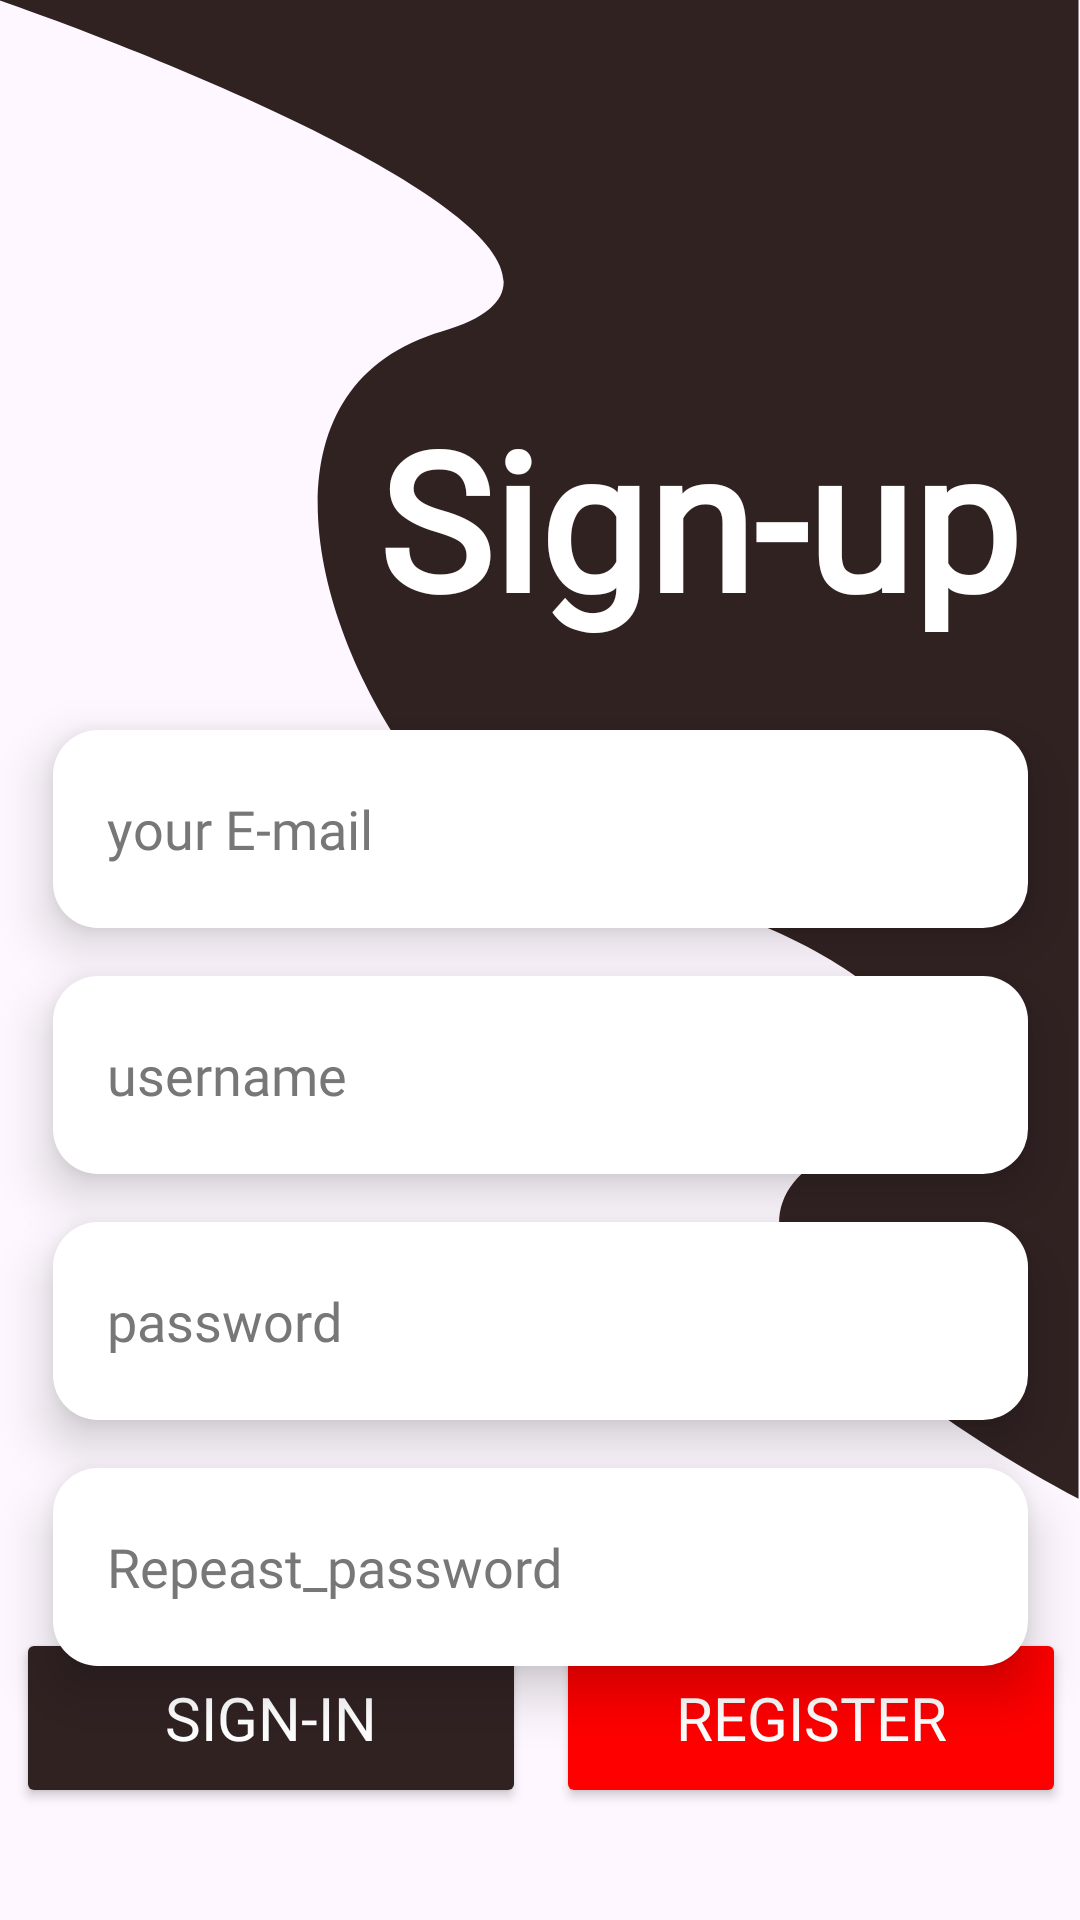

Reconstruct the res/layout file that produces this screen, plus the resources it refers to.
<!-- AndroidManifest.xml: application theme Theme.Loginsignup -->
<!-- res/layout/activity_signupactivity.xml -->
<?xml version="1.0" encoding="utf-8"?>
<androidx.constraintlayout.widget.ConstraintLayout xmlns:android="http://schemas.android.com/apk/res/android"
    xmlns:app="http://schemas.android.com/apk/res-auto"
    xmlns:tools="http://schemas.android.com/tools"
    android:id="@+id/main"
    android:layout_width="match_parent"
    android:layout_height="match_parent"
    tools:context=".signupactivity">
    <ImageView

        android:layout_width="match_parent"
        android:layout_height="500dp"
        android:adjustViewBounds="true"
        android:scaleType="fitXY"
        android:src="@drawable/signup"
        app:layout_constraintBottom_toBottomOf="parent"
        app:layout_constraintEnd_toEndOf="parent"
        app:layout_constraintHorizontal_bias="1"
        app:layout_constraintLeft_toLeftOf="parent"
        app:layout_constraintRight_toRightOf="parent"

        app:layout_constraintStart_toStartOf="parent"
        app:layout_constraintTop_toTopOf="parent"
        app:layout_constraintVertical_bias="0.0" />

    <TextView
        android:id="@+id/text"
        android:layout_width="wrap_content"
        android:layout_height="wrap_content"
        android:layout_marginTop="130dp"
        android:layout_marginEnd="20dp"
        android:fontFamily="@font/kurale"
        android:text="Sign-up"
        android:textColor="@color/white"
        android:textSize="64sp"
        android:textStyle="bold"
        app:layout_constraintBottom_toBottomOf="parent"

        app:layout_constraintEnd_toEndOf="parent"
        app:layout_constraintHorizontal_bias="1.0"
        app:layout_constraintStart_toStartOf="parent"
        app:layout_constraintTop_toTopOf="parent"
        app:layout_constraintVertical_bias="0.0" />
    <EditText
        android:id="@+id/email"
        android:hint="your E-mail"
        android:inputType="textEmailAddress"
        android:layout_marginTop="28dp"
        android:textColorHint="#777777"
        android:layout_width="325dp"
        android:background="@drawable/edittext"
        android:paddingStart="18dp"
        android:layout_height="66dp"
        android:fontFamily="@font/kurale"
        android:shadowDy="4"
        android:elevation="10dp"
        android:shadowColor="@color/black"
        app:layout_constraintTop_toBottomOf="@+id/text"
        app:layout_constraintStart_toStartOf="parent"
        app:layout_constraintEnd_toEndOf="parent"/>
    <EditText
        android:id="@+id/username"
        android:fontFamily="@font/kurale"
        android:shadowDy="4"
        android:shadowColor="@color/black"
        android:elevation="10dp"
        android:inputType="textPersonName"
        android:layout_width="325dp"
        android:textColorHint="#777777"
        android:paddingStart="18dp"
        android:hint="username"

        android:layout_marginTop="16dp"
        android:background="@drawable/edittext"
        android:layout_height="66dp"
        app:layout_constraintTop_toBottomOf="@+id/email"
        app:layout_constraintStart_toStartOf="@+id/email"
        app:layout_constraintEnd_toEndOf="@+id/email"/>


    <EditText
        android:id="@+id/password"
        android:fontFamily="@font/kurale"
        android:shadowDy="4"
        android:shadowColor="@color/black"
        android:elevation="10dp"
        android:layout_width="325dp"
        android:textColorHint="#777777"
        android:inputType="textPassword"
        android:paddingStart="18dp"
        android:hint="password"

        android:layout_marginTop="16dp"
        android:background="@drawable/edittext"
        android:layout_height="66dp"
        app:layout_constraintTop_toBottomOf="@+id/username"
        app:layout_constraintStart_toStartOf="@+id/email"
        app:layout_constraintEnd_toEndOf="@+id/email"/>
    <EditText
        android:id="@+id/repeat_password"
        android:fontFamily="@font/kurale"
        android:shadowDy="4"
        android:shadowColor="@color/black"
        android:elevation="10dp"
        android:layout_width="325dp"
        android:textColorHint="#777777"
        android:paddingStart="18dp"
        android:inputType="textPassword"
        android:hint="Repeast_password"

        android:layout_marginTop="16dp"
        android:background="@drawable/edittext"
        android:layout_height="66dp"
        app:layout_constraintTop_toBottomOf="@+id/password"
        app:layout_constraintStart_toStartOf="@+id/email"
        app:layout_constraintEnd_toEndOf="@+id/email"/>

    <Button
        android:id="@+id/signin"
        android:textColor="@color/white"
        android:layout_width="170dp"
        android:layout_height="60dp"

        android:backgroundTint="#312222"
        android:layout_marginRight="10dp"
        android:layout_marginBottom="50dp"
        android:text="sign-in"
        android:fontFamily="@font/kurale"
        app:layout_constraintTop_toBottomOf="@+id/repeat_password"

        android:textSize="20dp"
        app:layout_constraintStart_toStartOf="@+id/username"
        app:layout_constraintEnd_toStartOf="@+id/register"
        app:layout_constraintBottom_toBottomOf="parent"

        />
    <Button
        android:text="Register"

        android:fontFamily="@font/kurale"
        android:textSize="20dp"
        android:id="@+id/register"
        android:layout_width="170dp"
        android:layout_marginBottom="50dp"
        android:textColor="@color/white"
        android:backgroundTint="#FF0000"
app:layout_constraintTop_toBottomOf="@+id/repeat_password"
        android:layout_height="60dp"
        app:layout_constraintStart_toEndOf="@+id/signin"
        app:layout_constraintEnd_toEndOf="@+id/username"
        app:layout_constraintBottom_toBottomOf="parent"


        />
</androidx.constraintlayout.widget.ConstraintLayout>
<!-- resources referenced by this layout -->
<resources>
  <!-- drawable edittext (drawable) -->
  <?xml version="1.0" encoding="utf-8"?>
  <shape xmlns:android="http://schemas.android.com/apk/res/android">
  
  
      <solid
          android:color="@color/white"/>
      <corners
          android:radius="15dp"/>
  
  </shape>
  <!-- drawable signup (drawable) -->
  <vector xmlns:android="http://schemas.android.com/apk/res/android"
      android:width="360dp"
      android:height="582dp"
      android:viewportWidth="360"
      android:viewportHeight="582">
    <path
        android:pathData="M147.5,128.5C220.7,103.7 79.33,32.5 -0.5,0H359.5V581.5C307.67,549.67 219.3,477.9 280.5,445.5C357,405 247,343.5 191.5,341C136,338.5 56,159.5 147.5,128.5Z"
        android:fillColor="#312222"/>
  </vector>
  <style name="Theme.Loginsignup" parent="Base.Theme.Loginsignup" />
  <style name="Base.Theme.Loginsignup" parent="Theme.Material3.Light">
  
          
           <item name="colorPrimary">@color/white</item>
      </style>
  <!-- not gathered from this repository: default colours our renderer supplied (Android Studio template values) -->
  <color name="black">#FF000000</color>
  <color name="white">#FFFFFFFF</color>
</resources>
